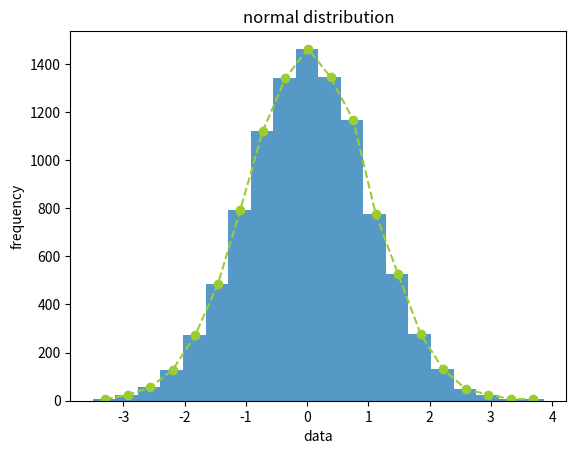

Write the Python code that produced this figure.
import numpy as np
import matplotlib.pyplot as plt

sample=np.random.normal(0,1,size=10000)
# plt.hist(sample,bins=15)

fig,ax = plt.subplots()
n,bins_num,pat = ax.hist(sample,bins=20,alpha=0.75)
ax.plot(bins_num[:-1]+0.2,n,marker = 'o',color="yellowgreen",linestyle="--")

plt.title("normal distribution")
plt.xlabel("data")
plt.ylabel("frequency")
plt.show()